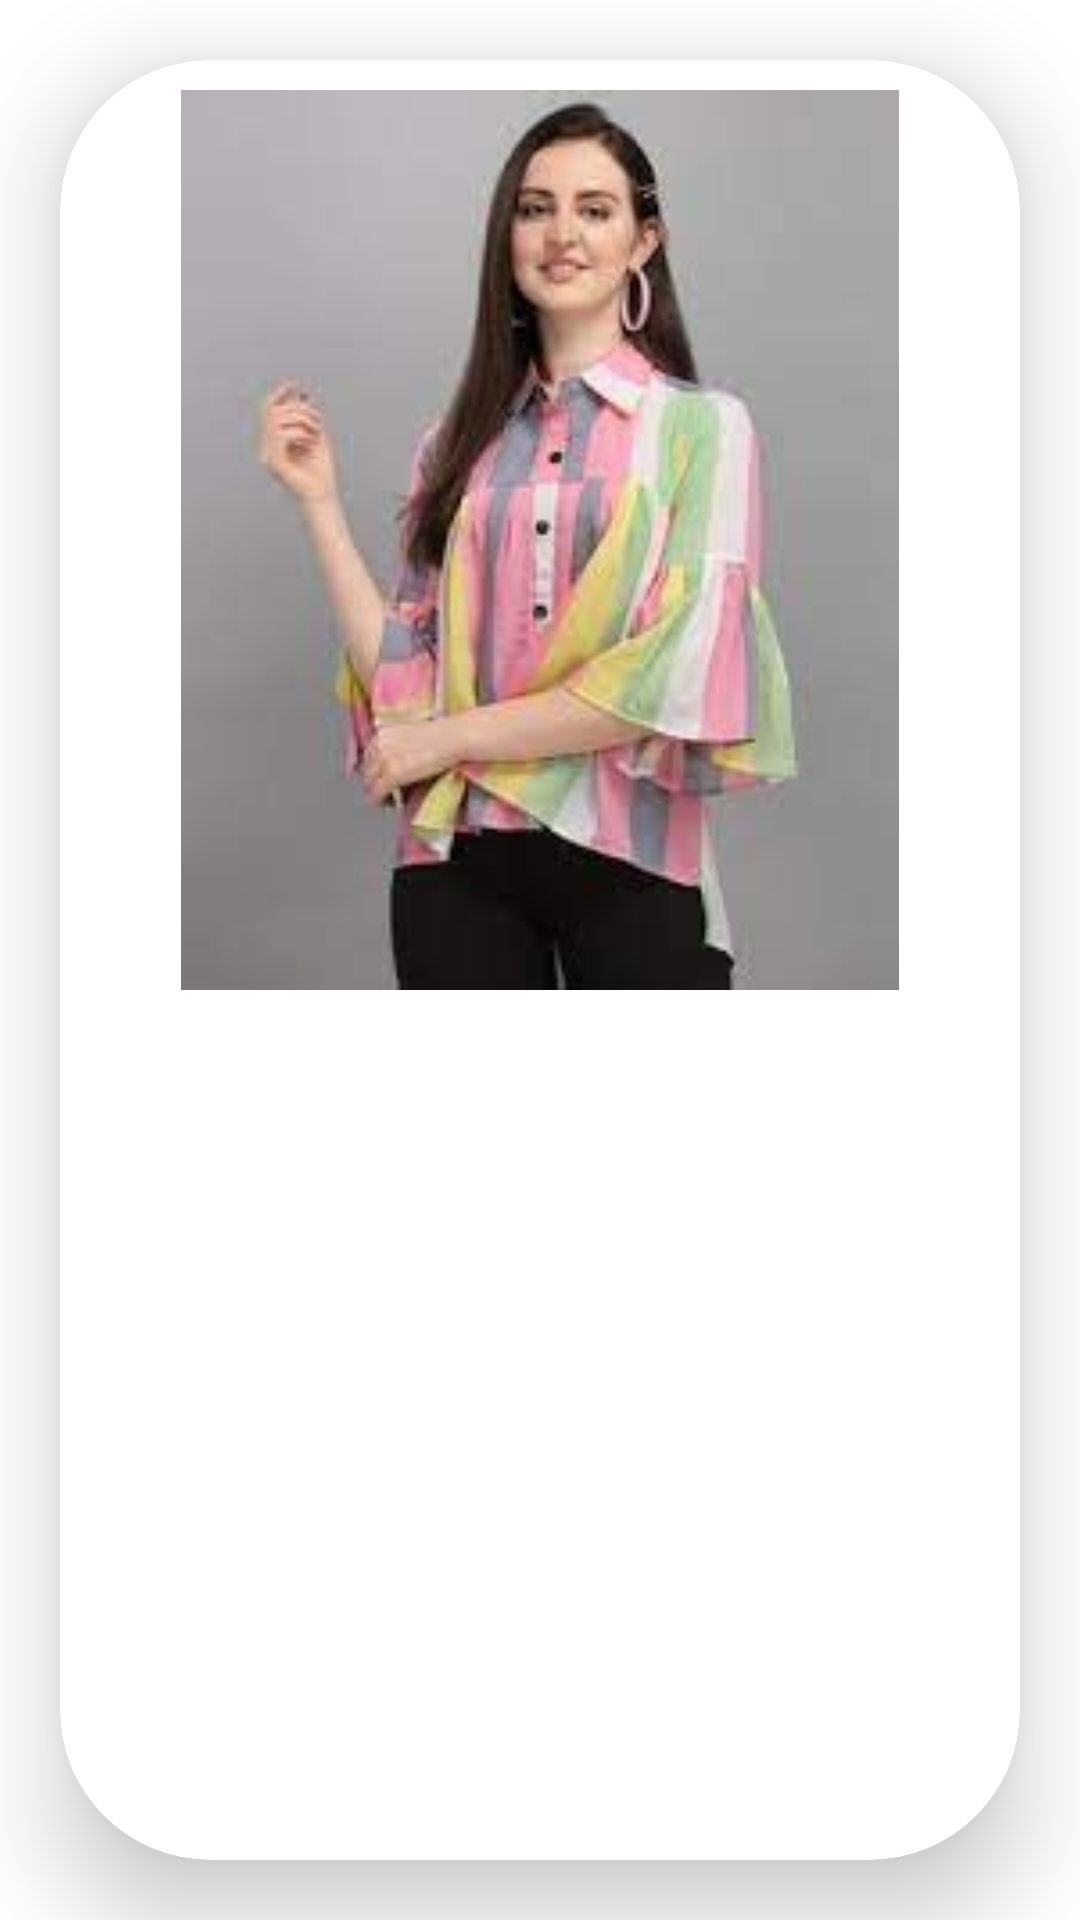

Layout XML and referenced resources for this Android screen:
<!-- AndroidManifest.xml: application theme Theme.MyClothesSelectionApp -->
<!-- res/layout/dress_layout.xml -->
<?xml version="1.0" encoding="utf-8"?>
<LinearLayout xmlns:android="http://schemas.android.com/apk/res/android"
    android:layout_width="match_parent"
    xmlns:app="http://schemas.android.com/apk/res-auto"
    android:orientation="vertical"
    android:id="@+id/dress_layout"
    android:layout_height="match_parent">

    
    <androidx.cardview.widget.CardView
        android:layout_width="match_parent"
        app:cardCornerRadius="50dp"
        app:cardElevation="20dp"
        android:layout_gravity="center"
        android:layout_margin="20dp"
        android:padding="20dp"
        android:layout_height="match_parent">

    <ImageView
        android:id="@+id/IV_dress_top"
        android:layout_width="match_parent"
        android:gravity="center"
        android:src="@drawable/download"
        android:layout_weight="1"
        android:layout_marginTop="10dp"
        android:layout_marginStart="10dp"
        android:layout_marginEnd="10dp"
        android:layout_height="300dp" />


        <ImageView
        android:id="@+id/IV_dress_bottom"
        android:layout_width="match_parent"
        android:layout_weight="1"
        android:src="@drawable/bottom"
        android:layout_marginTop="310dp"
        android:layout_marginStart="10dp"
        android:layout_marginEnd="10dp"
        android:layout_marginBottom="20dp"
        android:layout_height="300dp"
        android:gravity="center"
        />
    </androidx.cardview.widget.CardView>
</LinearLayout>
<!-- resources referenced by this layout -->
<resources>
  <!-- drawable download: jpg bitmap (drawable, 5758 bytes) -->
  <style name="Theme.MyClothesSelectionApp" parent="Theme.MaterialComponents.DayNight.DarkActionBar">
          
          <item name="colorPrimary">@color/purple_700</item>
          <item name="colorPrimaryVariant">@color/purple_700</item>
          <item name="colorOnPrimary">@color/white</item>
          
          <item name="colorSecondary">@color/teal_200</item>
          <item name="colorSecondaryVariant">@color/teal_700</item>
          <item name="colorOnSecondary">@color/white</item>
          
          <item name="android:statusBarColor" tools:targetApi="l">?attr/colorPrimaryVariant</item>
          
      </style>
  <color name="purple_700">#88049E</color>
  <color name="white">#FFFFFFFF</color>
  <color name="teal_200">#FFBB86FC</color>
  <color name="teal_700">#FFBB86FC</color>
</resources>
